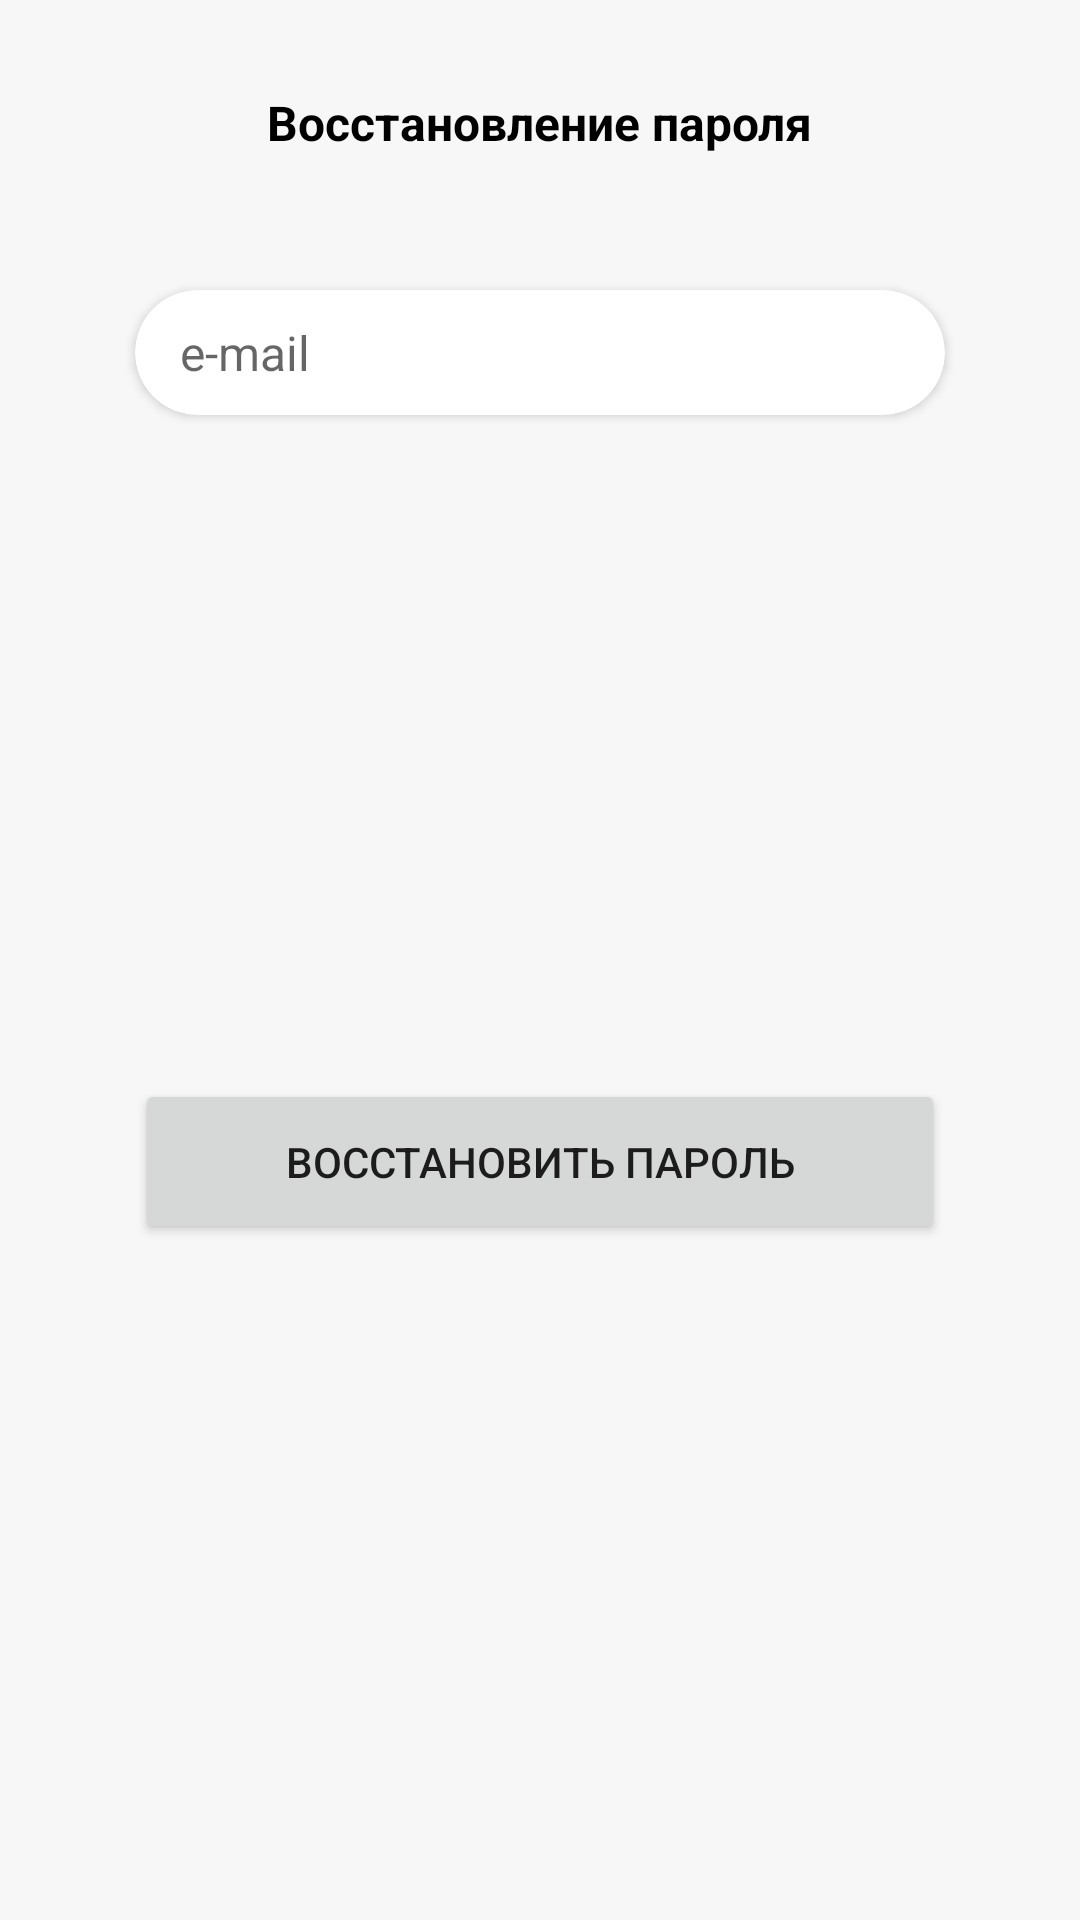

This screen was rendered from an Android layout file. Write that file and the resources it references.
<!-- AndroidManifest.xml: application theme Theme.Main -->
<!-- res/layout/dialog_forget.xml -->
<?xml version="1.0" encoding="utf-8"?>
<androidx.constraintlayout.widget.ConstraintLayout xmlns:android="http://schemas.android.com/apk/res/android"
    xmlns:app="http://schemas.android.com/apk/res-auto"
    xmlns:tools="http://schemas.android.com/tools"
    android:layout_width="match_parent"
    android:layout_height="match_parent"
    android:background="@color/very_ligth_grey">

    <TextView
        android:id="@+id/tvForget"
        android:layout_width="wrap_content"
        android:layout_height="wrap_content"
        android:layout_marginTop="30dp"
        android:text="@string/forget_password_form"
        android:textColor="@color/black"
        android:textSize="16sp"
        android:textStyle="bold"
        app:layout_constraintEnd_toEndOf="parent"
        app:layout_constraintStart_toStartOf="parent"
        app:layout_constraintTop_toTopOf="parent" />

    <androidx.cardview.widget.CardView
        android:id="@+id/cardLogin"
        android:layout_width="wrap_content"
        android:layout_height="wrap_content"
        android:layout_marginTop="30dp"
        app:cardCornerRadius="25dp"
        app:layout_constraintBottom_toBottomOf="parent"
        app:layout_constraintEnd_toEndOf="parent"
        app:layout_constraintStart_toStartOf="parent"
        app:layout_constraintTop_toBottomOf="@+id/tvForget"
        app:layout_constraintVertical_bias="0.029">

        <EditText
            android:id="@+id/etEmailForget"
            android:layout_width="250dp"
            android:layout_height="wrap_content"
            android:layout_margin="10dp"
            android:background="@color/white"
            android:ems="10"
            android:hint="@string/Email_hint"
            android:inputType="textEmailSubject"
            android:paddingStart="5dp"
            android:textSize="16sp"
            tools:ignore="TouchTargetSizeCheck" />
    </androidx.cardview.widget.CardView>

    <Button
        android:id="@+id/buttonRemind"
        android:layout_width="0dp"
        android:layout_height="55dp"
        android:layout_marginTop="6dp"
        android:layout_marginBottom="10dp"
        android:text="@string/to_remind"
        android:theme="@style/Theme.RedButton"
        app:cornerRadius="25dp"
        app:layout_constraintBottom_toBottomOf="parent"
        app:layout_constraintEnd_toEndOf="@+id/cardLogin"
        app:layout_constraintStart_toStartOf="@+id/cardLogin"
        app:layout_constraintTop_toBottomOf="@+id/cardLogin" />
</androidx.constraintlayout.widget.ConstraintLayout>
<!-- resources referenced by this layout -->
<resources>
  <color name="black">#FF000000</color>
  <color name="very_ligth_grey">#F8F7F7</color>
  <color name="white">#FFFFFFFF</color>
  <string name="Email_hint">e-mail</string>
  <string name="forget_password_form">Восстановление пароля</string>
  <string name="to_remind">восстановить пароль</string>
  <style name="Theme.RedButton" parent="Theme.MaterialComponents.DayNight.DarkActionBar">
          <item name="colorPrimary">@color/logo_red</item>
      </style>
  <style name="Theme.Main" parent="Theme.MaterialComponents.DayNight.DarkActionBar">
          <item name="colorPrimary">@color/white</item>
          <item name="colorPrimaryVariant">@color/black</item>
          <item name="colorOnPrimary">@color/ligth_grey</item>
          <item name="colorSecondary">@color/logo_red</item>
          <item name="windowActionBar">false</item>
          <item name="windowNoTitle">true</item>
          <item name="android:windowFullscreen">false</item>
          <item name="android:windowAnimationStyle">@null</item>
      </style>
  <color name="logo_red">#e6241a</color>
  <color name="ligth_grey">#DCDCDC</color>
</resources>
